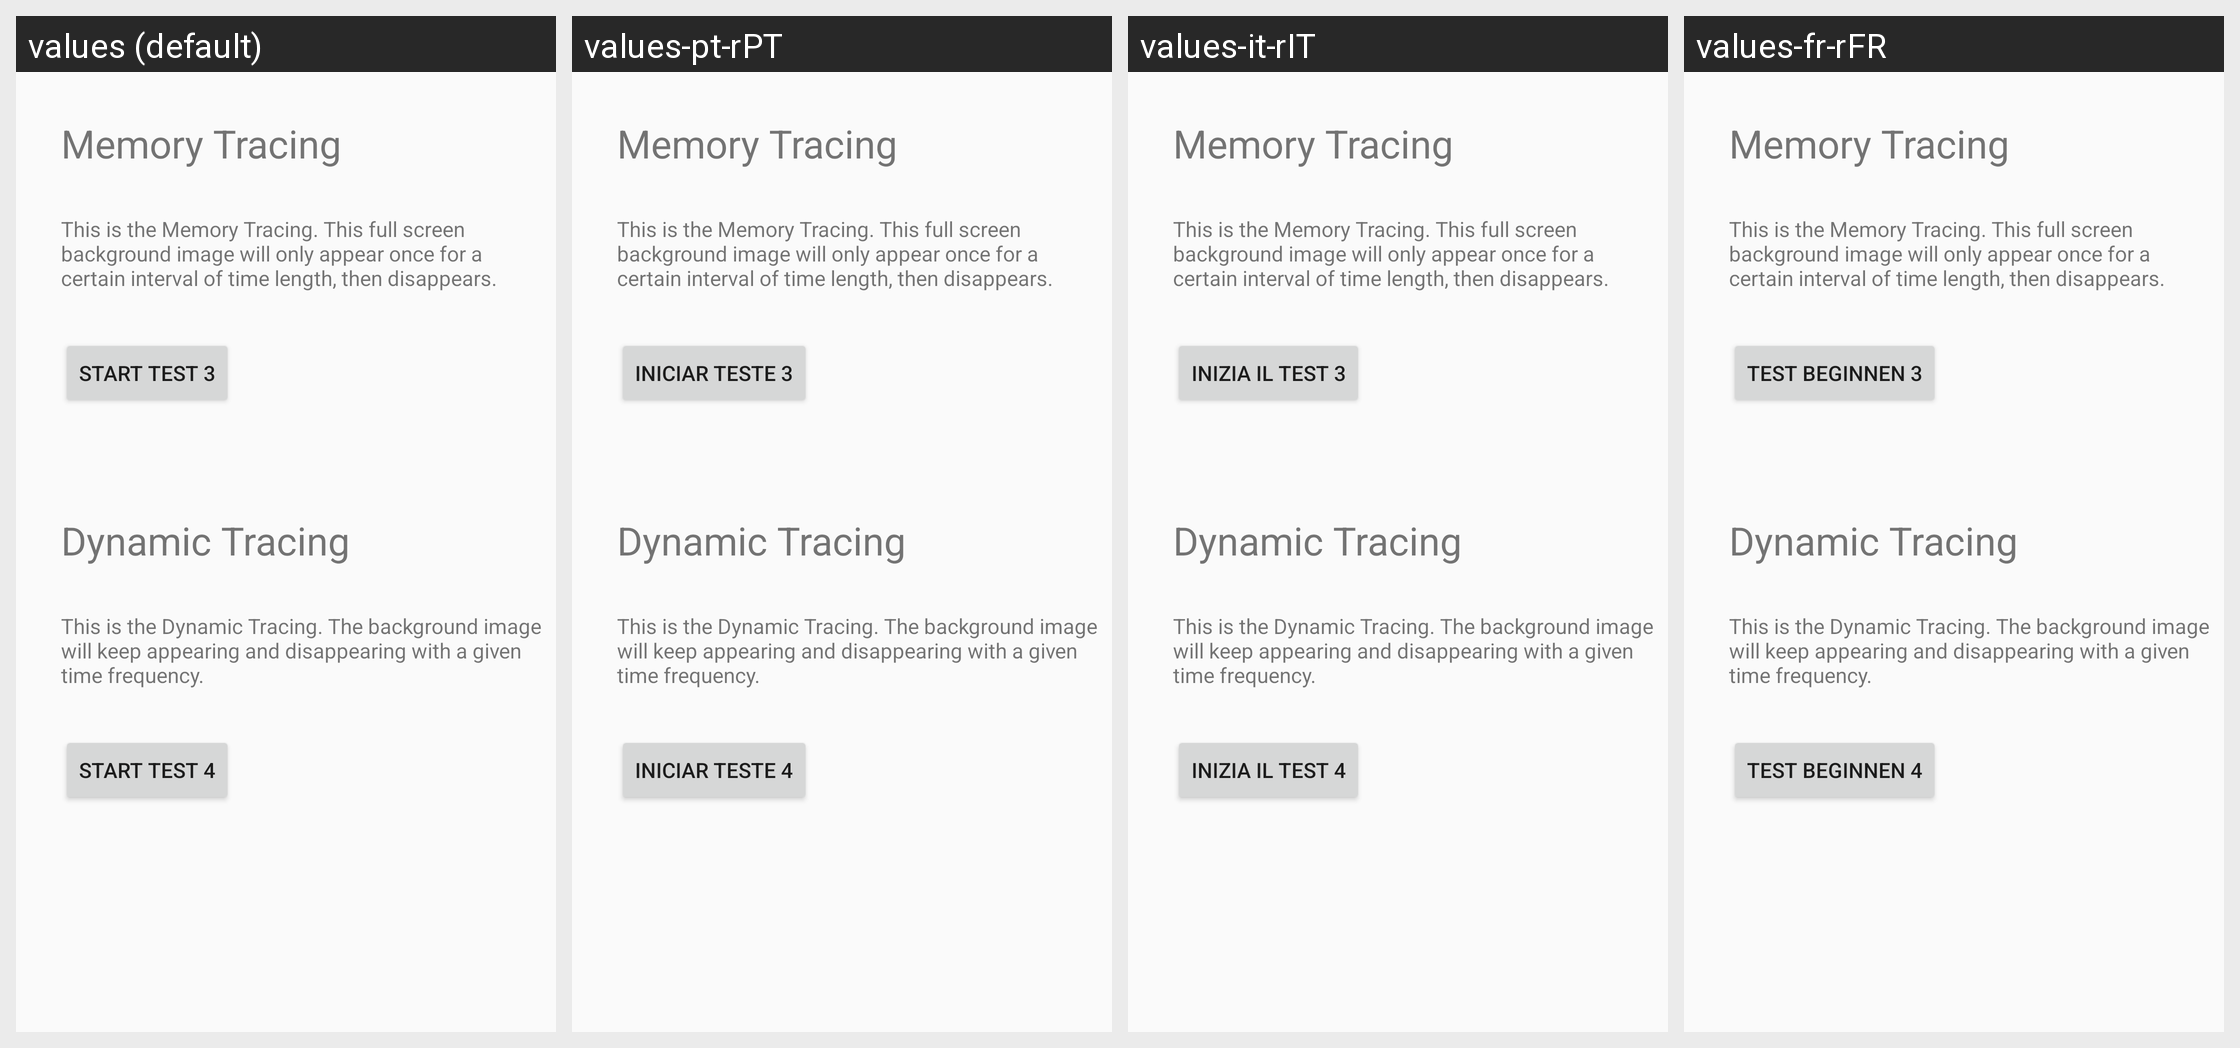

Translations of the strings shown on this Android screen, per locale in the grid:
Android screen res/layout/test_selection_page2_layout.xml rendered under 4 locales, left to right: values (default), values-pt-rPT, values-it-rIT, values-fr-rFR. Device: Nexus 5 (rendered at 1080×1920; each locale shown at half size, 540×960, under a caption strip naming it); theme AppTheme.
Other locales in the repository, not shown: values-de-rDE, values-en-rAU, values-en-rGB, values-es-rES, values-ja-rJP, values-nl-rNL, values-ru-rRU, values-zh-rCN, values-zh-rTW.
Strings drawn on this screen, with the default value and each locale's value (text and hints the layout hard-codes, and strings that could not be matched under every locale, appear in the picture but are not listed):

blank_background_test
  values: Memory Tracing
  values-pt-rPT: Memory Tracing
  values-it-rIT: Memory Tracing
  values-fr-rFR: Memory Tracing

dynamic_blank_background_test_description
  values: This is the Memory Tracing. This full screen background image will only appear once for a certain interval of time length, then disappears.
  values-pt-rPT: This is the Memory Tracing. This full screen background image will only appear once for a certain interval of time length, then disappears.
  values-it-rIT: This is the Memory Tracing. This full screen background image will only appear once for a certain interval of time length, then disappears.
  values-fr-rFR: This is the Memory Tracing. This full screen background image will only appear once for a certain interval of time length, then disappears.

start_test_3
  values: Start Test 3
  values-pt-rPT: Iniciar teste 3
  values-it-rIT: Inizia il test 3
  values-fr-rFR: Test beginnen 3

seasonal_background_test
  values: Dynamic Tracing
  values-pt-rPT: Dynamic Tracing
  values-it-rIT: Dynamic Tracing
  values-fr-rFR: Dynamic Tracing

dynamic_seasonal_background_test_description
  values: This is the Dynamic Tracing. The background image will keep appearing and disappearing with a given time frequency.
  values-pt-rPT: This is the Dynamic Tracing. The background image will keep appearing and disappearing with a given time frequency.
  values-it-rIT: This is the Dynamic Tracing. The background image will keep appearing and disappearing with a given time frequency.
  values-fr-rFR: This is the Dynamic Tracing. The background image will keep appearing and disappearing with a given time frequency.

start_test_4
  values: Start Test 4
  values-pt-rPT: Iniciar teste 4
  values-it-rIT: Inizia il test 4
  values-fr-rFR: Test beginnen 4
